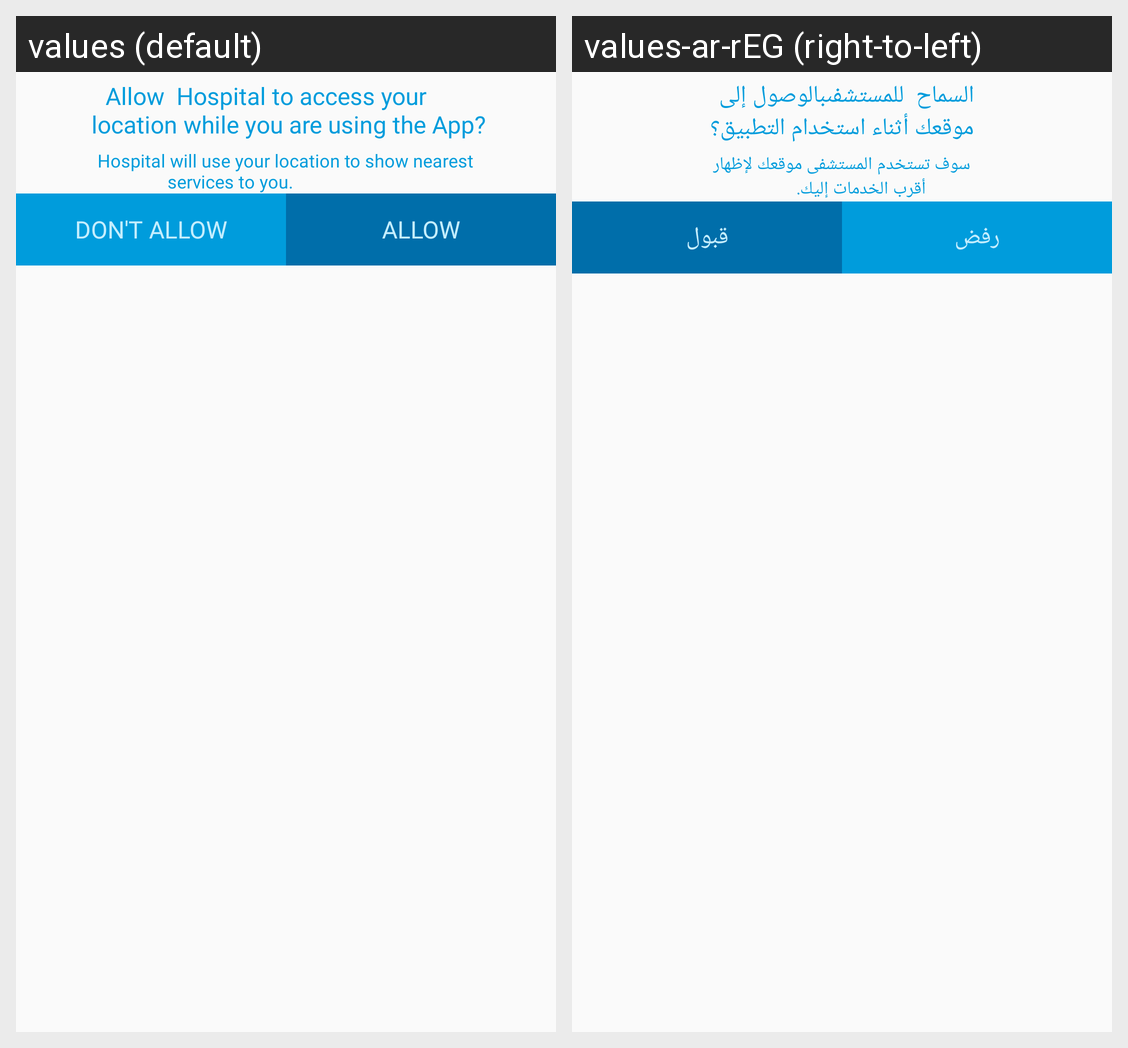

For this localized Android screen grid, give each drawn string resource with its value in every locale shown.
Android screen res/layout/location_custom_dialog.xml rendered under 2 locales, left to right: values (default), values-ar-rEG (right-to-left). Device: Nexus 5 (rendered at 1080×1920; each locale shown at half size, 540×960, under a caption strip naming it); theme AppTheme.
Strings drawn on this screen, with the default value and each locale's value (text and hints the layout hard-codes, and strings that could not be matched under every locale, appear in the picture but are not listed):

allow_hospital_to_access_your_nlocation_while_you_are_using_the_app
  values: 		Allow  Hospital to access your
       location while you are using the App?
  values-ar-rEG: السماح  للمستشفىبالوصول إلى 
      موقعك أثناء استخدام التطبيق؟

hospital_will_use_your_location_to_show_nearest_n_services_to_you
  values: Hospital will use your location to show nearest
      							services to you.
  values-ar-rEG: سوف تستخدم المستشفى موقعك لإظهار
      				 أقرب الخدمات إليك.

don_t_allow
  values: Don't Allow
  values-ar-rEG: رفض

allow
  values: Allow
  values-ar-rEG: قبول
